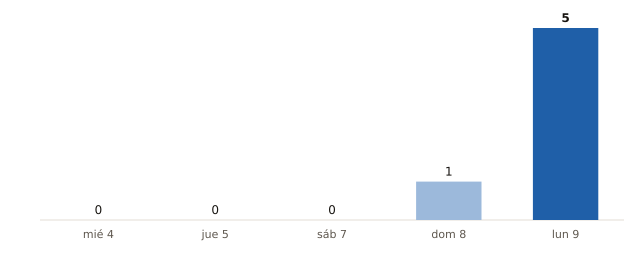

The file beside this chart, header and first rows:
fecha, municipios_prob_90_o_mas
2026-11-04, 0
2026-11-05, 0
2026-11-07, 0
2026-11-08, 1
2026-11-09, 5
